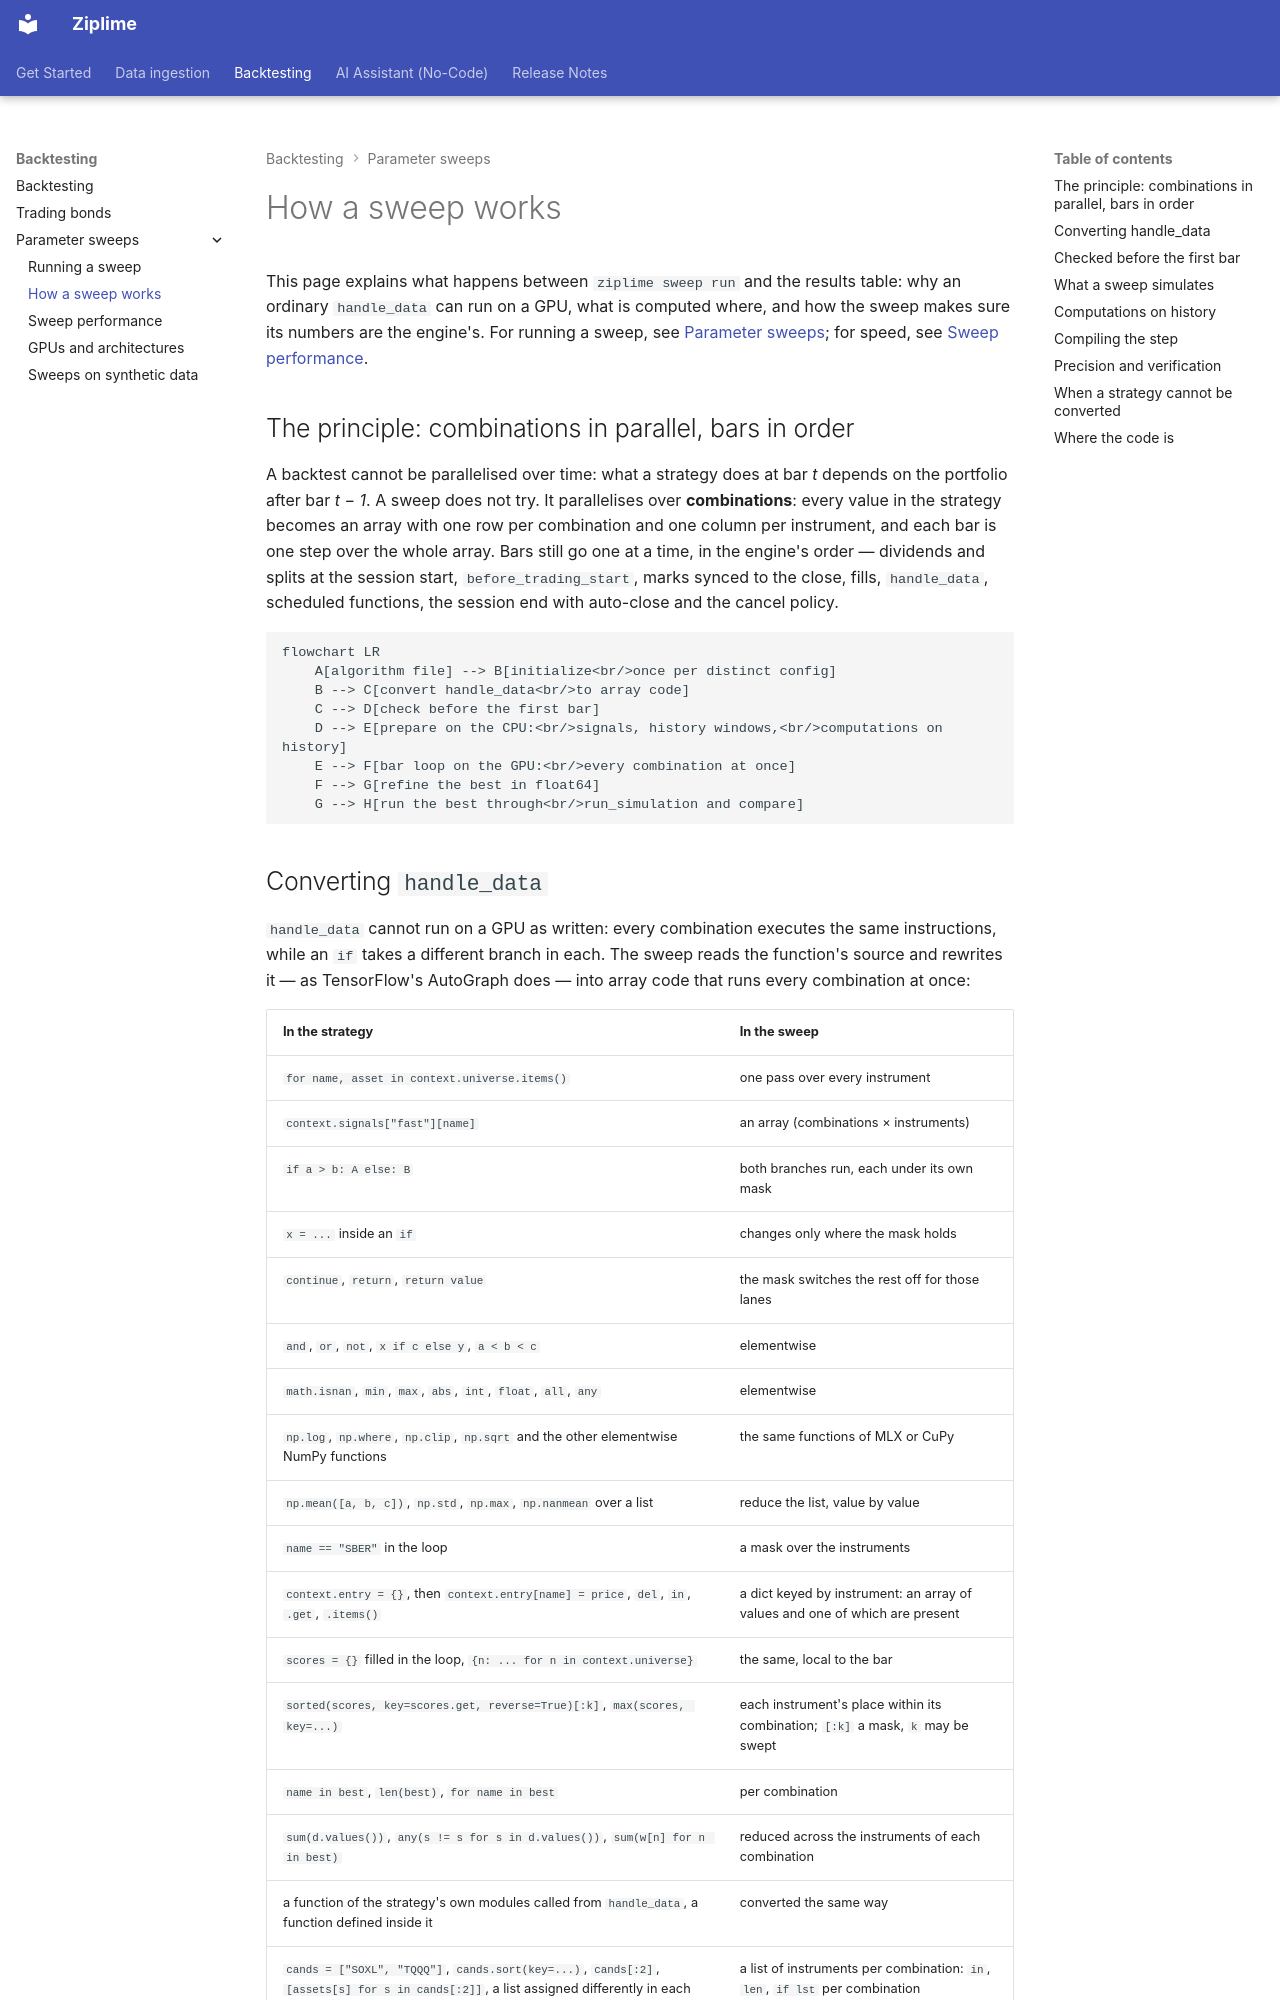

repository: Limex-com/ziplime · page: backtesting/sweep-internals/index.html · generator: mkdocs

# How a sweep works

This page explains what happens between `ziplime sweep run` and the results table: why an ordinary
`handle_data` can run on a GPU, what is computed where, and how the sweep makes sure its numbers
are the engine's. For running a sweep, see [Parameter sweeps](parameter-sweeps.md); for speed, see
[Sweep performance](sweep-performance.md).

## The principle: combinations in parallel, bars in order

A backtest cannot be parallelised over time: what a strategy does at bar *t* depends on the
portfolio after bar *t − 1*. A sweep does not try. It parallelises over **combinations**: every
value in the strategy becomes an array with one row per combination and one column per
instrument, and each bar is one step over the whole array. Bars still go one at a time, in the
engine's order — dividends and splits at the session start, `before_trading_start`, marks synced
to the close, fills, `handle_data`, scheduled functions, the session end with auto-close and the
cancel policy.

```mermaid
flowchart LR
    A[algorithm file] --> B[initialize<br/>once per distinct config]
    B --> C[convert handle_data<br/>to array code]
    C --> D[check before the first bar]
    D --> E[prepare on the CPU:<br/>signals, history windows,<br/>computations on history]
    E --> F[bar loop on the GPU:<br/>every combination at once]
    F --> G[refine the best in float64]
    G --> H[run the best through<br/>run_simulation and compare]
```
